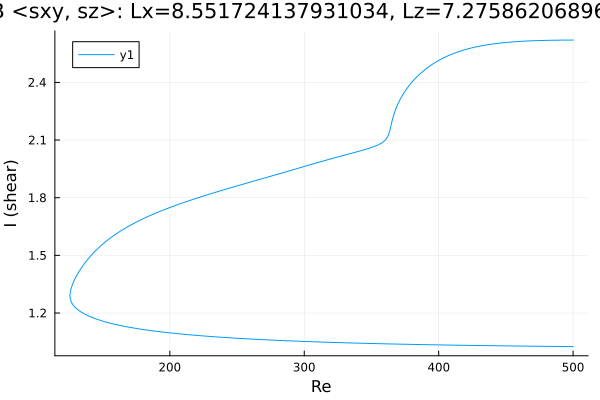

Source data for this figure (header and first rows):
Re, shear
500.0, 1.025
499.5, 1.025
498.1, 1.025
496.6, 1.026
495.2, 1.026
493.8, 1.026
492.4, 1.026
491, 1.026
489.6, 1.026
488.2, 1.026
486.7, 1.026
485.3, 1.026
483.9, 1.026
482.5, 1.027
481.1, 1.027
479.7, 1.027
478.3, 1.027
476.8, 1.027
475.4, 1.027
474, 1.027
472.6, 1.027
471.2, 1.027
469.8, 1.027
468.4, 1.028
466.9, 1.028
465.5, 1.028
464.1, 1.028
462.7, 1.028
461.3, 1.028
459.9, 1.028
458.5, 1.028
457, 1.028
455.6, 1.029
454.2, 1.029
452.8, 1.029
451.4, 1.029
450, 1.029
448.6, 1.029
447.1, 1.029
445.7, 1.029
444.3, 1.03
442.9, 1.03
441.5, 1.03
440.1, 1.03
438.7, 1.03
437.2, 1.03
435.8, 1.03
434.4, 1.03
433, 1.031
431.6, 1.031
430.2, 1.031
428.8, 1.031
427.4, 1.031
425.9, 1.031
424.5, 1.031
423.1, 1.032
421.7, 1.032
420.3, 1.032
418.9, 1.032
417.5, 1.032
... 535 more rows
